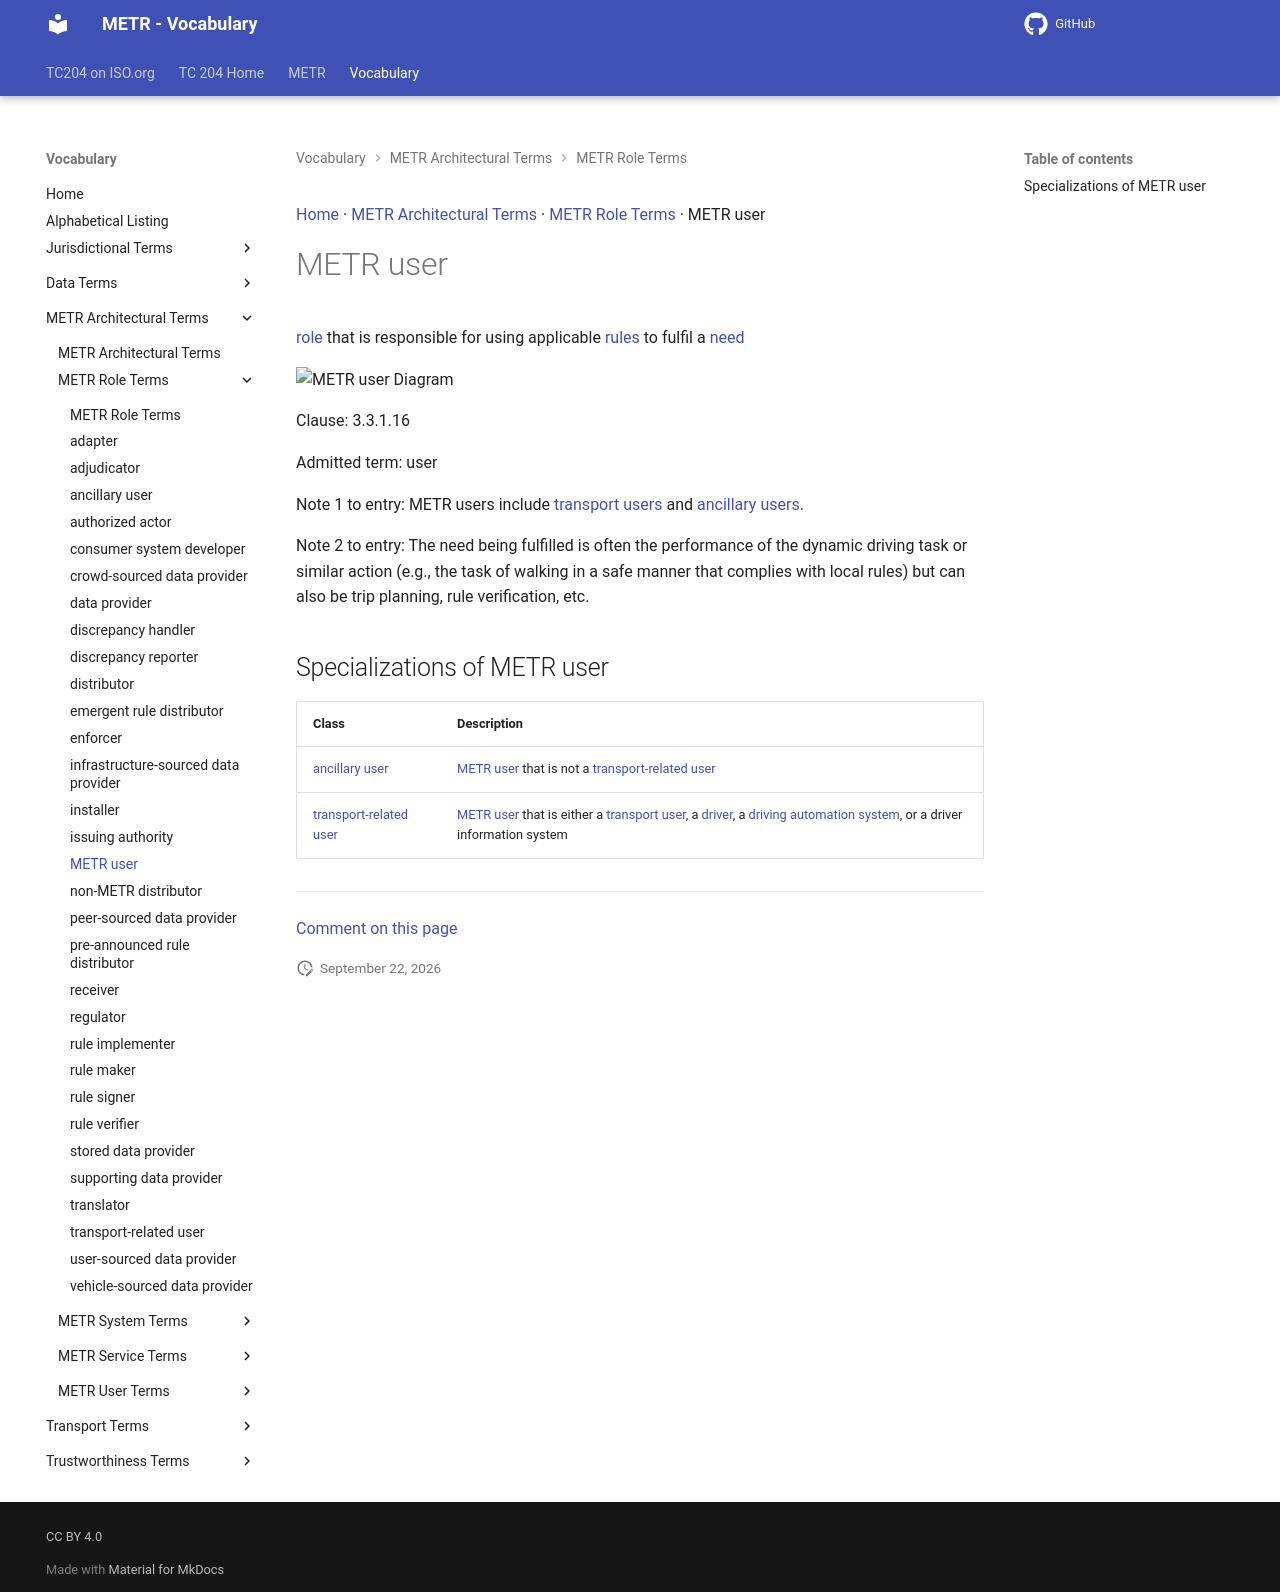

repository: ISO-TC204/iso24315-vocab · page: v1.0.0/terms/METR user/index.html · generator: mkdocs

[Home](../index.md) · [METR Architectural Terms](groups/METR Architectural Terms.md) · [METR Role Terms](patterns/METR Role Terms.md) · METR user

# METR user

[role](https://isotc204.org/iso14812/terms/role/) that is responsible for using applicable [rules](rule.md) to fulfil a [need](https://isotc204.org/iso14812/terms/user need/)

<object type="image/svg+xml" data="../../diagrams/METR user.dot.svg">
    <img alt="METR user Diagram" src="../../diagrams/METR user.dot.png" /> <!-- Fallback for non-SVG browsers -->
</object>

Clause: 3.3.1.16

Admitted term: user

Note 1 to entry: METR users include [transport users](https://isotc204.org/iso14812/terms/transport user/) and [ancillary users](ancillary user.md).

Note 2 to entry: The need being fulfilled is often the performance of the dynamic driving task or similar action (e.g., the task of walking in a safe manner that complies with local rules) but can also be trip planning, rule verification, etc.

## Specializations of METR user

| Class | Description |
| --- | --- |
| [ancillary user](ancillary user.md) | [METR user](METR user.md) that is not a [transport-related user](transport-related user.md) |
| [transport-related user](transport-related user.md) | [METR user](METR user.md) that is either a [transport user](https://isotc204.org/iso14812/terms/transport user/), a [driver](https://isotc204.org/iso14812/terms/driver/), a [driving automation system](https://isotc204.org/iso14812/terms/driving automation system/), or a driver information system |


---

[Comment on this page](https://github.com/ISO-TC204/iso24315-vocab/issues/new?template=page-feedback.yml&title=%5BPage+feedback%5D+METR+user&page-title=METR+user&page-path=terms%2FMETR+user.md)
